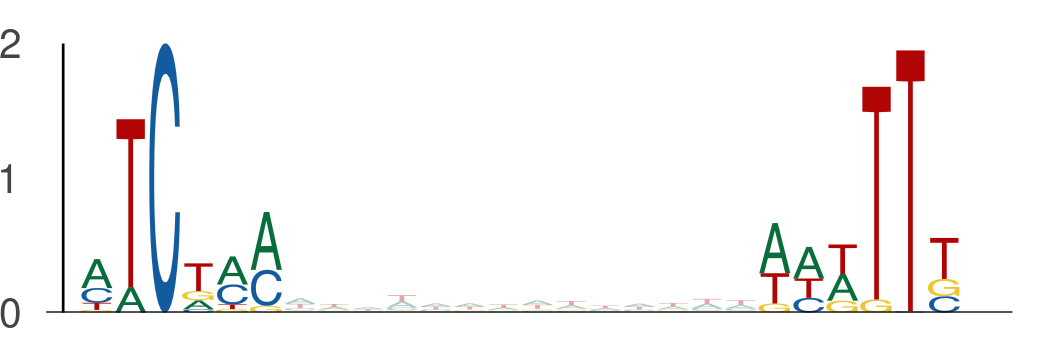

The file beside this chart, header and first rows:
seq_index, start_position, end_position, is_reversed_complement
2287, 100, 106, 0
2287, 120, 126, 0
2014, 64, 70, 0
2014, 84, 90, 0
843, 100, 106, 0
843, 120, 126, 0
2745, 84, 90, 0
2745, 104, 110, 0
4237, 5, 11, 0
4237, 25, 31, 0
3650, 88, 94, 0
3650, 108, 114, 0
4168, 32, 38, 0
4168, 52, 58, 0
2981, 109, 115, 0
2981, 129, 135, 0
936, 77, 83, 0
936, 97, 103, 0
4155, 63, 69, 0
4155, 83, 89, 0
5586, 78, 84, 0
5586, 98, 104, 0
4116, 30, 36, 0
4116, 50, 56, 0
1078, 91, 97, 0
1078, 111, 117, 0
328, 38, 44, 0
328, 58, 64, 0
4146, 72, 78, 0
4146, 92, 98, 0
5459, 15, 21, 0
5459, 35, 41, 0
1829, 57, 63, 0
1829, 77, 83, 0
1829, 63, 69, 0
1829, 83, 89, 0
1441, 46, 52, 0
1441, 66, 72, 0
1941, 95, 101, 0
1941, 115, 121, 0
4070, 87, 93, 0
4070, 107, 113, 0
973, 84, 90, 0
973, 104, 110, 0
973, 93, 99, 0
973, 113, 119, 0
1487, 50, 56, 0
1487, 70, 76, 0
3098, 97, 103, 0
3098, 117, 123, 0
4254, 26, 32, 0
4254, 46, 52, 0
3953, 77, 83, 0
3953, 97, 103, 0
4713, 62, 68, 0
4713, 82, 88, 0
2127, 46, 52, 0
2127, 66, 72, 0
3659, 27, 33, 0
3659, 47, 53, 0
... 622 more rows
